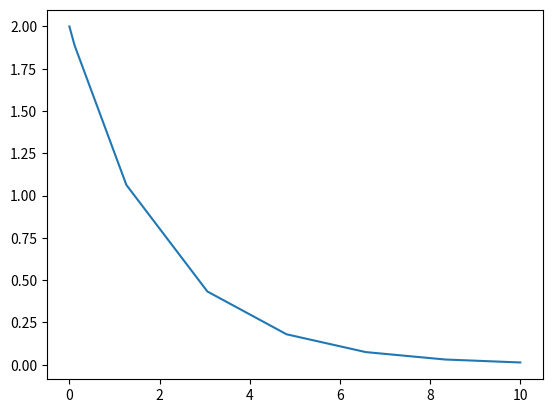

Source code (Python):
import matplotlib.pyplot as plt
from scipy.integrate import solve_ivp
def exponential_decay(t, y): return -0.5 * y
sol = solve_ivp(exponential_decay, [0, 10], [2, 4, 8]);
plt.figure()
plt.plot(sol.t, sol.y[0])
plt.savefig("test.png")
